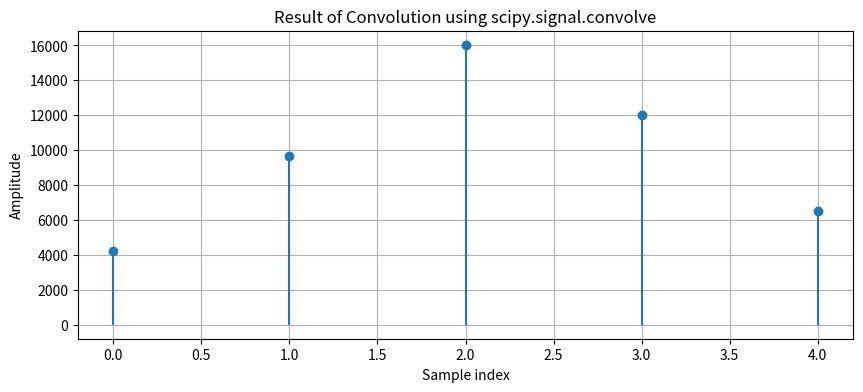

The matplotlib source for this figure:
import numpy as np
import matplotlib.pyplot as plt
from scipy.signal import convolve

# Define the input signals
x = np.array([92, 102, 103])  # Example input signal
h = np.array([46, 54, 63])  # Example impulse response

# Perform convolution using scipy
y = convolve(x, h, mode='full')

# Plot the results
plt.figure(figsize=(10, 4))
plt.stem(y, basefmt=" ")
plt.title("Result of Convolution using scipy.signal.convolve")
plt.xlabel("Sample index")
plt.ylabel("Amplitude")
plt.grid()
plt.show()